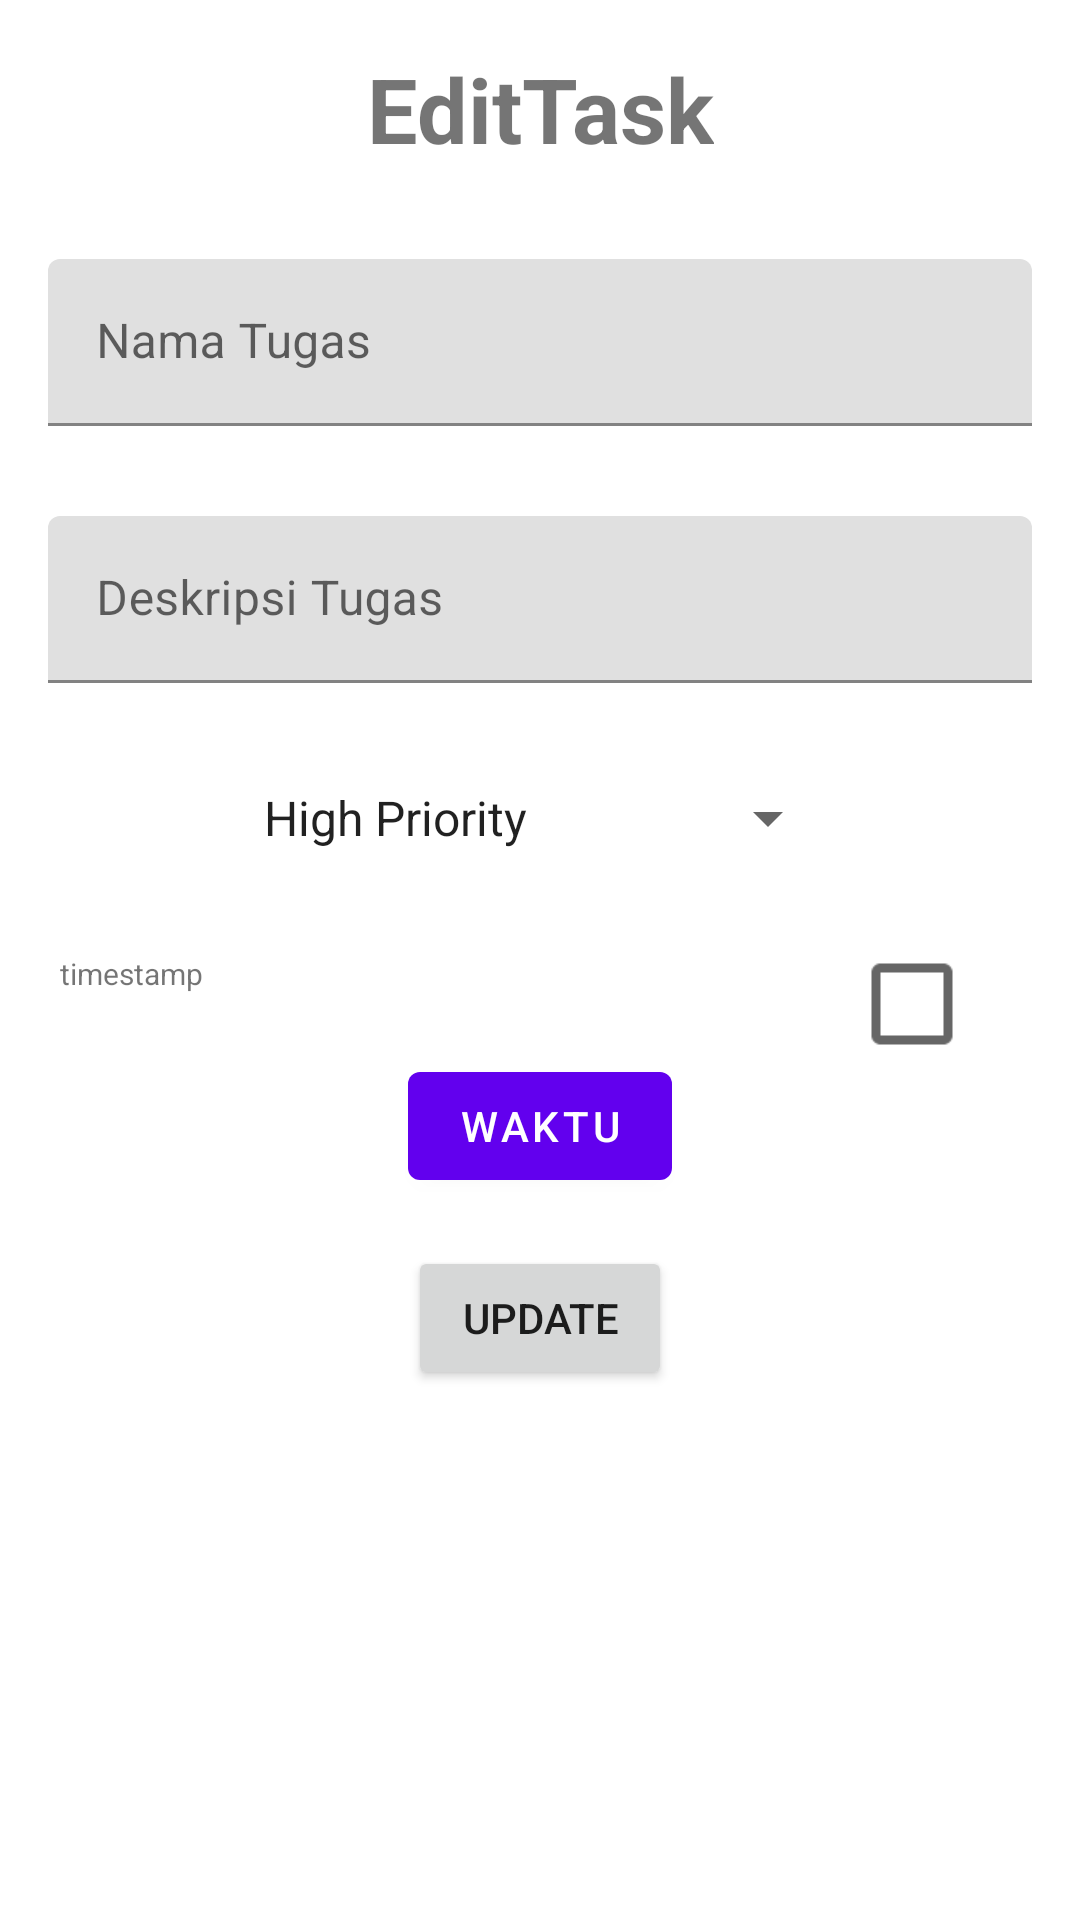

Reconstruct the res/layout file that produces this screen, plus the resources it refers to.
<!-- AndroidManifest.xml: application theme Theme.KotlinMVVMToDoList -->
<!-- res/layout/fragment_update.xml -->
<?xml version="1.0" encoding="utf-8"?>
<layout xmlns:android="http://schemas.android.com/apk/res/android"
    xmlns:app="http://schemas.android.com/apk/res-auto"
    xmlns:tools="http://schemas.android.com/tools">

    <data>

    </data>

    <androidx.constraintlayout.widget.ConstraintLayout
        android:layout_width="match_parent"
        android:layout_height="match_parent"
        tools:context=".ui.update.UpdateFragment">

        <TextView
            android:id="@+id/editTask"
            android:layout_width="wrap_content"
            android:layout_height="wrap_content"
            android:layout_marginStart="16dp"
            android:layout_marginTop="16dp"
            android:layout_marginEnd="16dp"
            android:text="EditTask"
            android:textSize="30sp"
            android:textStyle="bold"
            app:layout_constraintEnd_toEndOf="parent"
            app:layout_constraintStart_toStartOf="parent"
            app:layout_constraintStart_toEndOf="parent"
            app:layout_constraintTop_toTopOf="parent" />















        <com.google.android.material.textfield.TextInputLayout
            android:layout_width="match_parent"
            android:layout_height="wrap_content"
            android:id="@+id/update_namaTugas_hint"
            android:layout_marginStart="16dp"
            android:layout_marginTop="30dp"
            android:layout_marginEnd="16dp"
            app:layout_constraintTop_toBottomOf="@+id/editTask">

            <com.google.android.material.textfield.TextInputEditText
                android:layout_width="match_parent"
                android:layout_height="wrap_content"
                android:id="@+id/update_namaTugas_inp"
                android:hint="Nama Tugas">

            </com.google.android.material.textfield.TextInputEditText>
        </com.google.android.material.textfield.TextInputLayout>

        <com.google.android.material.textfield.TextInputLayout
            android:id="@+id/update_deskTugas_hint"
            android:layout_width="match_parent"
            android:layout_height="wrap_content"
            android:layout_marginStart="16dp"
            android:layout_marginTop="30dp"
            android:layout_marginEnd="16dp"
            app:layout_constraintTop_toBottomOf="@id/update_namaTugas_hint">


            <com.google.android.material.textfield.TextInputEditText
                android:id="@+id/update_deskTugas_inp"
                android:layout_width="match_parent"
                android:layout_height="wrap_content"
                android:hint="Deskripsi Tugas">

            </com.google.android.material.textfield.TextInputEditText>
        </com.google.android.material.textfield.TextInputLayout>

        <Spinner
            android:id="@+id/update_spinner"
            android:layout_width="200dp"
            android:layout_height="50dp"
            android:layout_marginTop="20dp"
            android:entries="@array/priorities"
            app:layout_constraintEnd_toEndOf="parent"
            app:layout_constraintHorizontal_bias="0.5"
            app:layout_constraintStart_toStartOf="parent"
            app:layout_constraintTop_toBottomOf="@+id/update_deskTugas_hint" />

        <TextView
            android:layout_width="wrap_content"
            android:layout_height="wrap_content"
            android:id="@+id/taskTimestamp"
            android:textSize="10sp"
            app:layout_constraintTop_toBottomOf="@+id/update_spinner"
            app:layout_constraintStart_toStartOf="parent"
            android:layout_marginLeft="20dp"
            android:layout_marginTop="20dp"
            android:text="timestamp"
            />
        <CheckBox
            android:layout_width="wrap_content"
            android:layout_height="wrap_content"
            android:id="@+id/checkbox_item"
            android:scaleY="1.5"
            android:scaleX="1.5"
            android:layout_marginTop="20dp"
            android:layout_marginRight="20dp"
            app:layout_constraintEnd_toEndOf="parent"
            app:layout_constraintTop_toBottomOf="@+id/update_spinner"
            app:layout_constraintBottom_toTopOf="@+id/update_setTimeButton"
           />

        <com.google.android.material.button.MaterialButton
            android:id="@+id/update_setTimeButton"
            android:layout_width="wrap_content"
            android:layout_height="wrap_content"
            android:layout_marginTop="20dp"
            android:text="Waktu"
            app:layout_constraintTop_toBottomOf="@id/taskTimestamp"
            app:layout_constraintEnd_toEndOf="parent"
            app:layout_constraintStart_toStartOf="parent"
            >
        </com.google.android.material.button.MaterialButton>

        <Button
            android:id="@+id/btn_update"
            android:layout_width="wrap_content"
            android:layout_height="wrap_content"
            android:layout_marginTop="16dp"
            android:text="@string/update"
            app:layout_constraintEnd_toEndOf="parent"
            app:layout_constraintHorizontal_bias="0.5"
            app:layout_constraintStart_toStartOf="parent"
            app:layout_constraintTop_toBottomOf="@+id/update_setTimeButton" />
    </androidx.constraintlayout.widget.ConstraintLayout>
</layout>
<!-- resources referenced by this layout -->
<resources>
  <string-array name="priorities">
          <item>High Priority</item>
          <item>Medium Priority</item>
          <item>Low Priority</item>
      </string-array>
  <string name="enter_task">Enter Task</string>
  <string name="update">Update</string>
  <style name="Theme.KotlinMVVMToDoList" parent="Theme.MaterialComponents.DayNight.DarkActionBar">
          
          <item name="colorPrimary">@color/purple_500</item>
          <item name="colorPrimaryVariant">@color/purple_700</item>
          <item name="colorOnPrimary">@color/white</item>
          
          <item name="colorSecondary">@color/teal_200</item>
          <item name="colorSecondaryVariant">@color/teal_700</item>
          <item name="colorOnSecondary">@color/black</item>
          
          <item name="android:statusBarColor">?attr/colorPrimaryVariant</item>
          
      </style>
  <color name="purple_500">#FF6200EE</color>
  <color name="purple_700">#FF3700B3</color>
  <color name="white">#FFFFFFFF</color>
  <color name="teal_200">#FF03DAC5</color>
  <color name="teal_700">#FF018786</color>
  <color name="black">#FF000000</color>
</resources>
